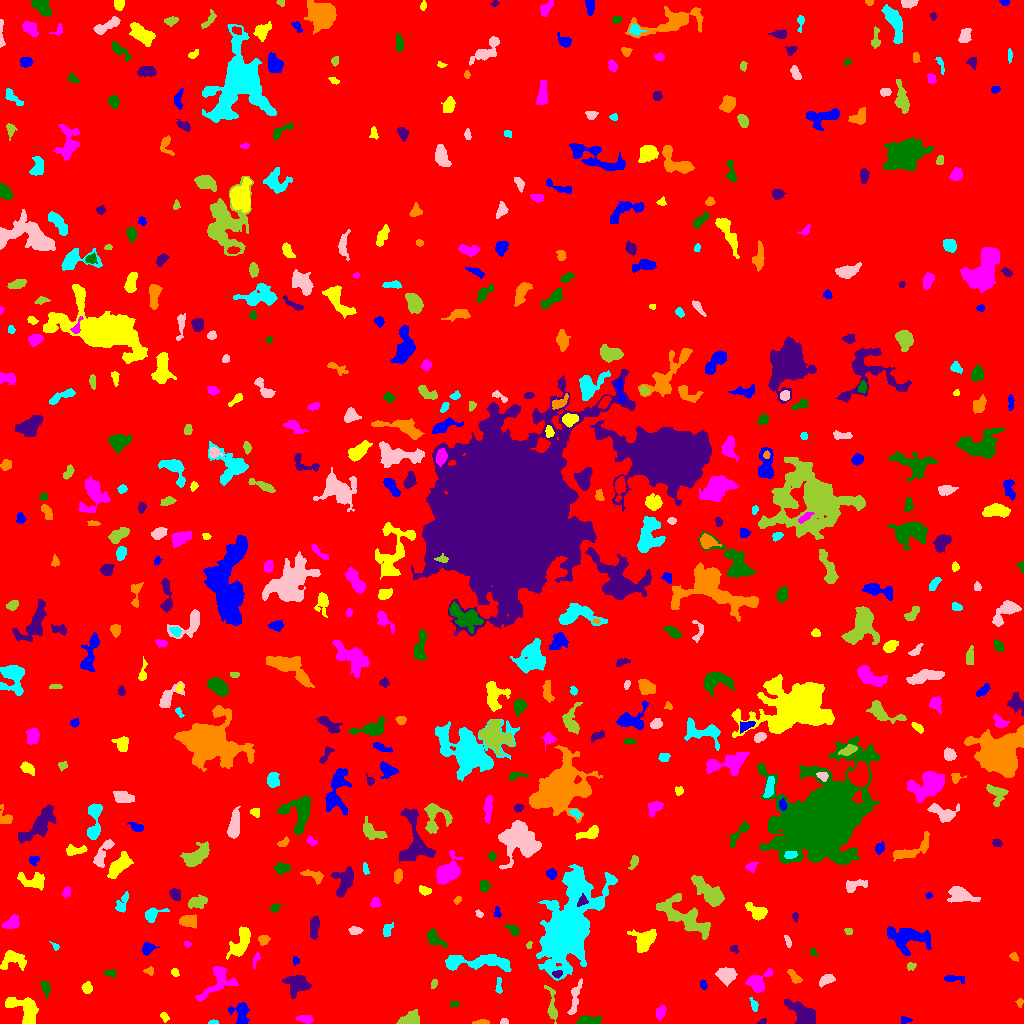

The data file committed next to this chart (first rows):
ID, X, Y, A, B, theta, total_flux, mu_max, mu_median, mu_mean, R_fwhm, R_e, R10, R90, x_start, x_end, y_start, y_end, area, greylevel
0, 508.9, 508.3, 297.7, 291.8, 0.307, 2116814, 15.0, 2.0, 2.434, 60.72, 246, 94.09, 395.2, 0, 1023, 0, 1023, 869836, 2.434
1, 905.3, 3.488, 2.838, 1.6, -0.01197, 129.0, 4.0, 2.0, 1.897, 3.656, 2.523, 0.9772, 3.989, 901, 912, 0, 7, 68, 8.897
2, 164.1, 7.458, 2.211, 1.522, -0.9838, 120.0, 6.0, 1.0, 1.739, 2.257, 2.185, 0.5642, 3.742, 160, 169, 1, 11, 69, 7.739
3, 304.8, 4.616, 4.258, 1.738, -0.07534, 237.0, 4.0, 2.0, 1.911, 5.046, 3.478, 1.382, 5.352, 296, 313, 0, 8, 124, 8.911
4, 589.5, 2.594, 5.275, 1.971, 0.0003492, 1005, 13.0, 4.0, 5.522, 4.549, 3.868, 1.493, 6.333, 576, 601, 0, 8, 182, 11.52
5, 762.3, 1.962, 2.202, 1.297, 0.3317, 104.0, 4.0, 2.5, 2.364, 3.192, 2.111, 0.7979, 3.192, 757, 766, 0, 5, 44, 9.364
6, 481.9, 1.146, 3.708, 1.097, 0.02827, 261.0, 9.0, 3.0, 3.676, 2.706, 2.326, 0.7979, 3.868, 472, 489, 0, 4, 71, 9.676
7, 212.7, 0.9901, 2.437, 0.969, 0.01729, 101.0, 5.0, 2.0, 2.463, 2.459, 1.871, 0.7979, 2.932, 208, 218, 0, 4, 41, 8.463
8, 504.3, 1.488, 1.978, 1.317, 0.02854, 121.0, 6.0, 2.0, 2.574, 2.706, 1.954, 0.7979, 3.09, 500, 508, 0, 5, 47, 8.574
9, 410, 3.653, 4.752, 2.854, 0.1883, 1029, 11.0, 4.0, 4.474, 5.202, 4.37, 1.693, 6.84, 396, 419, 0, 14, 230, 10.47
10, 332.1, 17.2, 2.434, 1.721, 1.374, 120.0, 3.0, 1.0, 1.644, 3.385, 2.459, 0.9772, 4.029, 328, 336, 10, 21, 73, 7.644
11, 241.3, 10.94, 5.917, 4.12, -1.497, 562.0, 6.0, 2.0, 2.014, 5.323, 4.754, 1.784, 7.674, 228, 249, 0, 21, 279, 8.014
12, 24.27, 14.49, 9.386, 5.687, -0.6737, 1792, 8.0, 3.0, 3.628, 8.5, 7.024, 2.706, 11, 5, 38, 0, 26, 494, 8.628
13, 660.2, 10.67, 3.075, 2.074, 1.253, 421.0, 8.0, 3.0, 3.395, 4.184, 3.192, 1.262, 5.109, 656, 666, 3, 18, 124, 9.395
14, 453.9, 19.44, 1.976, 1.418, 0.0831, 108.0, 5.0, 2.0, 2.0, 2.257, 2.034, 0.7979, 3.432, 450, 459, 16, 22, 54, 8.0
15, 802.6, 9.206, 8.299, 4.217, -0.6779, 2125, 11.0, 4.0, 4.62, 6.77, 6.58, 2.646, 10.54, 784, 815, 0, 24, 460, 9.62
16, 1020, 20.79, 2.33, 1.303, 1.57, 87.0, 4.0, 1.0, 1.582, 2.821, 2.034, 0.7979, 3.432, 1015, 1023, 16, 25, 55, 7.582
17, 754, 17.96, 3.529, 1.579, -1.242, 223.0, 6.0, 3.0, 2.655, 3.7, 2.821, 1.128, 4.406, 749, 758, 12, 26, 84, 8.655
18, 575.1, 26.22, 9.784, 2.027, 1.343, 665.0, 9.0, 3.0, 2.904, 2.523, 4.853, 1.693, 7.421, 567, 582, 9, 45, 229, 7.904
19, 552.1, 15.39, 8.074, 2.043, -1.466, 570.0, 9.0, 2.0, 2.639, 3.613, 3.827, 1.382, 6.531, 544, 557, 0, 38, 216, 8.639
20, 401.2, 29.51, 3.442, 1.578, 0.2708, 167.0, 4.0, 1.0, 1.796, 3.7, 2.764, 1.128, 4.687, 392, 408, 26, 33, 93, 7.796
21, 702.7, 39.28, 2.141, 1.391, -1.17, 94.0, 5.0, 1.0, 1.516, 1.954, 2.111, 0.7979, 3.568, 700, 707, 34, 43, 62, 7.516
22, 87.05, 35.41, 2.537, 2.338, -1.441, 311.0, 6.0, 3.0, 2.853, 4.297, 3.09, 1.262, 4.853, 81, 92, 30, 42, 109, 8.853
23, 758.1, 40.84, 5.907, 4.223, 0.746, 1537, 12.0, 4.0, 4.895, 6.05, 5.109, 2.034, 8.311, 745, 772, 31, 55, 314, 9.895
24, 45.66, 35.36, 4.094, 1.992, -1.339, 324.0, 5.0, 3.0, 2.769, 4.886, 3.568, 1.382, 5.293, 40, 50, 25, 42, 117, 8.769
25, 297, 39.03, 5.305, 4.657, 0.4884, 1535, 10.0, 3.0, 4.082, 6.699, 5.642, 2.257, 9.441, 282, 311, 25, 48, 376, 9.082
26, 794.3, 46.78, 4.444, 1.88, -0.858, 246.0, 5.0, 2.0, 1.984, 3.523, 3.385, 1.262, 5.323, 787, 802, 40, 54, 124, 7.984
27, 498.3, 36.27, 4.14, 1.485, -1.565, 131.0, 4.0, 1.0, 1.506, 3.241, 2.646, 0.9772, 4.514, 495, 502, 30, 46, 87, 7.506
28, 826.2, 43.63, 3.831, 2.229, 0.4029, 227.0, 4.0, 1.0, 1.576, 4.687, 3.523, 1.262, 5.642, 819, 835, 36, 49, 144, 8.576
29, 433.9, 39.91, 1.931, 1.361, 1.424, 82.0, 4.0, 1.0, 1.414, 2.877, 2.034, 0.7979, 3.241, 431, 437, 35, 44, 58, 8.414
30, 383.2, 50.23, 3.479, 1.999, 0.129, 267.0, 6.0, 3.0, 2.871, 3.989, 3.038, 1.128, 4.787, 378, 393, 45, 54, 93, 7.871
31, 952.8, 44.65, 5.69, 1.641, -0.08777, 167.0, 4.0, 1.0, 1.336, 3.568, 3.038, 1.262, 5.232, 944, 964, 40, 48, 125, 7.336
32, 174.7, 50.98, 2.231, 1.626, -0.8664, 110.0, 3.0, 2.0, 1.803, 3.29, 2.394, 0.9772, 3.785, 171, 179, 47, 55, 61, 7.803
33, 218.3, 42.57, 10.94, 6.222, 0.7846, 1431, 8.0, 3.0, 3.051, 6.628, 6.699, 2.459, 10.84, 195, 238, 22, 57, 469, 8.051
34, 110.3, 50.36, 3.21, 1.613, -0.04918, 123.0, 3.0, 1.0, 1.538, 3.523, 2.706, 1.128, 4.26, 104, 116, 46, 54, 80, 7.537
35, 557.1, 49.28, 2.408, 1.908, 0.1011, 230.0, 6.0, 3.0, 3.286, 3.742, 2.646, 0.9772, 4.184, 552, 562, 45, 53, 70, 13.29
36, 149.2, 52.07, 2.367, 1.858, -0.09624, 186.0, 6.0, 2.0, 2.696, 3.09, 2.459, 0.9772, 4.029, 143, 153, 48, 57, 69, 9.696
37, 473.1, 61.06, 20.16, 3.397, -0.006052, 2506, 13.0, 3.0, 3.713, 4.754, 7.59, 2.585, 12.74, 445, 511, 52, 69, 675, 8.713
38, 726.5, 48.06, 4.257, 3.551, -0.05051, 1365, 13.0, 4.0, 5.132, 5.171, 4.853, 1.871, 7.899, 715, 737, 37, 56, 266, 10.13
39, 911.1, 57.58, 2.24, 1.825, -0.0115, 158.0, 5.0, 2.0, 2.358, 3.09, 2.523, 0.9772, 3.868, 907, 916, 53, 61, 67, 8.358
40, 333.4, 60.01, 8.723, 4.86, 0.3273, 3831, 16.0, 6.0, 6.043, 7.858, 7.653, 3.038, 12.06, 318, 351, 48, 78, 634, 11.04
41, 295.4, 63.03, 2.01, 1.444, -1.424, 118.0, 6.0, 2.0, 2.314, 2.459, 2.034, 0.7979, 3.29, 293, 299, 58, 67, 51, 8.314
42, 12.52, 64.19, 6.575, 4.627, 0.02155, 1133, 8.0, 3.0, 3.608, 6.887, 5.642, 2.185, 8.795, 0, 26, 53, 73, 314, 8.608
43, 255.9, 63.79, 4.142, 1.355, 1.256, 126.0, 3.0, 2.0, 1.703, 3.742, 2.764, 1.128, 4.222, 253, 260, 55, 71, 74, 7.703
44, 813, 71.52, 2.116, 1.479, -0.8617, 132.0, 5.0, 3.0, 2.64, 2.877, 2.185, 0.7979, 3.338, 809, 817, 66, 75, 50, 9.64
45, 734.0, 74.4, 2.166, 1.841, -0.4179, 176.0, 5.0, 3.0, 3.034, 3.613, 2.523, 0.9772, 3.785, 730, 738, 70, 78, 58, 8.034
46, 1014, 67.13, 2.133, 1.521, -0.9665, 104.0, 4.0, 1.5, 1.576, 3.241, 2.185, 0.7979, 3.478, 1009, 1018, 62, 71, 66, 7.576
47, 55.76, 77.26, 1.966, 1.215, -0.7871, 62.0, 4.0, 1.0, 1.265, 2.326, 1.693, 0.5642, 2.877, 49, 59, 73, 82, 49, 9.265
48, 787.8, 82.32, 3.454, 1.324, -1.206, 100.0, 3.0, 2.0, 1.471, 3.385, 2.764, 1.128, 4.068, 784, 791, 76, 88, 68, 7.471
49, 529.1, 78.67, 1.856, 1.312, 0.986, 66.0, 3.0, 2.0, 1.61, 2.585, 1.954, 0.7979, 3.141, 526, 532, 75, 82, 41, 10.61
50, 103.7, 84.65, 3.768, 1.972, -1.226, 222.0, 5.0, 2.0, 1.85, 3.523, 3.141, 1.128, 5.015, 99, 110, 75, 91, 120, 7.85
51, 147.6, 75.09, 3.207, 2.434, 0.5979, 616.0, 10.0, 4.0, 4.632, 4.442, 3.432, 1.382, 5.441, 142, 159, 68, 81, 133, 9.632
52, 644, 82.53, 6.274, 4.899, 0.8911, 1535, 8.0, 4.0, 3.956, 8.176, 6.257, 2.523, 9.674, 627, 656, 71, 94, 388, 8.956
53, 187.2, 79.62, 1.597, 1.246, -0.3227, 79.0, 6.0, 2.0, 1.927, 1.784, 1.693, 0.5642, 2.877, 184, 191, 76, 82, 41, 7.927
54, 433.3, 86.07, 4.461, 2.751, -0.8635, 456.0, 7.0, 2.0, 2.214, 4.068, 3.742, 1.493, 6.283, 427, 447, 75, 95, 206, 9.214
55, 314.3, 96.57, 5.858, 2.129, 1.49, 420.0, 4.0, 2.0, 2.188, 6.676, 4.334, 1.784, 6.794, 310, 319, 84, 107, 192, 8.188
56, 263.5, 83.8, 2.62, 2.252, 0.202, 420.0, 9.0, 4.0, 4.078, 3.827, 3.09, 1.262, 4.853, 258, 270, 78, 88, 103, 9.078
57, 386.6, 93.08, 3.63, 1.948, 1.087, 182.0, 4.0, 1.5, 1.625, 4.222, 2.821, 1.128, 4.618, 383, 393, 87, 101, 112, 7.625
58, 355.3, 93.02, 3.4, 1.93, -0.05717, 238.0, 4.0, 2.5, 2.38, 5.078, 3.385, 1.262, 4.983, 348, 363, 89, 97, 100, 8.38
59, 847.9, 92.93, 1.848, 1.629, -0.5687, 126.0, 6.0, 2.0, 2.333, 2.706, 2.034, 0.7979, 3.338, 844, 852, 89, 95, 54, 8.333
... 523 more rows
